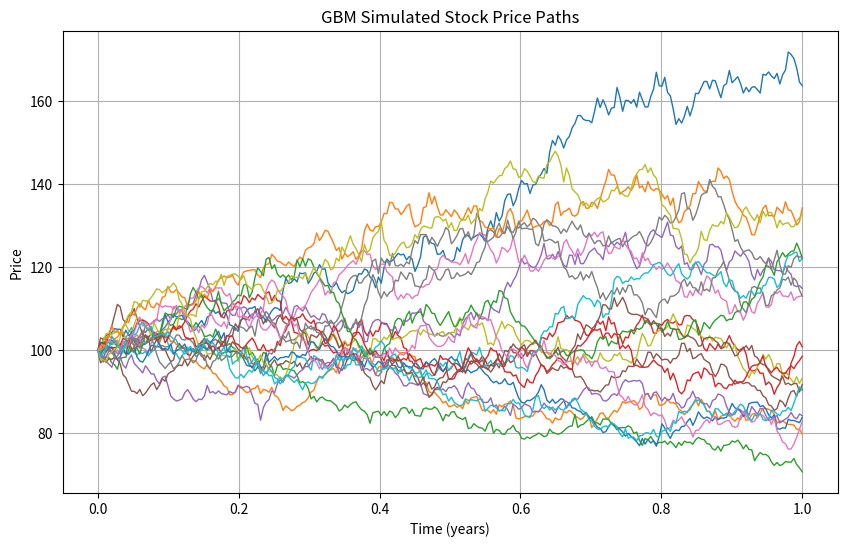
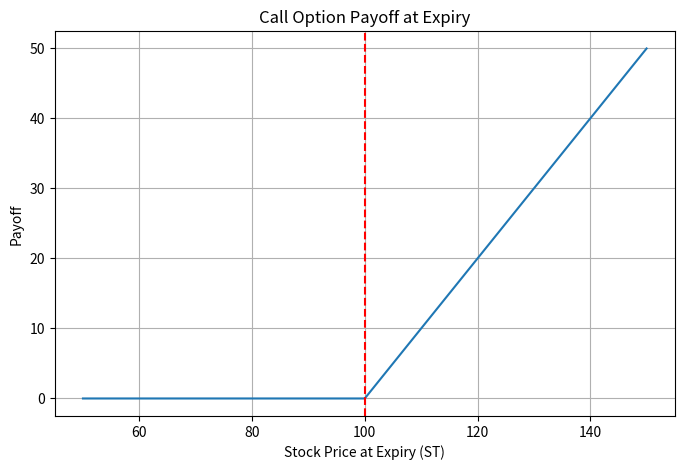
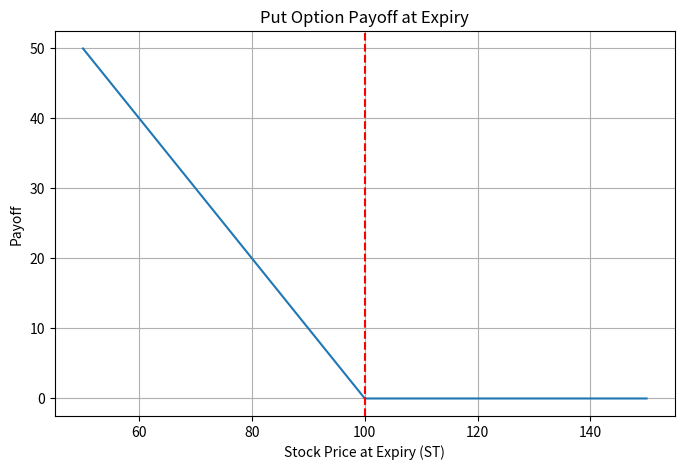

Write Python code to recreate these figures, in order.
# -*- coding: utf-8 -*-
"""Week0_Report.ipynb

Automatically generated by Colab.

Original file is located at
    https://colab.research.google.com/<link-removed>
"""

import numpy as np
import matplotlib.pyplot as plt

def gbm_simulate_paths(S0, mu, sigma, T, dt, n_paths):
  N = int(T / dt)
  t = np.linspace(0, T, N)

  paths = np.zeros((n_paths, N))
  paths[:, 0] = S0

  for i in range(n_paths):
    Z = np.random.standard_normal(N - 1)
    W = np.cumsum(Z) * np.sqrt(dt)
    X = (mu - 0.5 * sigma**2) * t[1:] + sigma * W
    paths[i, 1:] = S0 * np.exp(X)

  return t, paths

S0 = 100
mu = 0.10
sigma = 0.20
T = 1
dt = 1/252
n_paths = 20

t, paths = gbm_simulate_paths(S0, mu, sigma, T, dt, n_paths)

plt.figure(figsize=(10,6))
for i in range(n_paths):
  plt.plot(t, paths[i], linewidth=1)
plt.title("GBM Simulated Stock Price Paths")
plt.xlabel("Time (years)")
plt.ylabel("Price")
plt.grid(True)
plt.show()

def call_option(S0, K, r, sigma, T, N=10000):
  Z = np.random.standard_normal(N)
  ST = S0 * np.exp((r - 0.5*sigma**2)*T + sigma*np.sqrt(T)*Z)
  payoff = np.maximum(ST - K, 0)
  return np.exp(-r*T) * payoff.mean()

def put_option(S0, K, r, sigma, T, N=10000):
  Z = np.random.standard_normal(N)
  ST = S0 * np.exp((r - 0.5*sigma**2)*T + sigma*np.sqrt(T)*Z)
  payoff = np.maximum(K - ST, 0)
  return np.exp(-r*T) * payoff.mean()

K = 100
r = 0.05
N = 20000

call_price = call_option(S0, K, r, sigma, T, N)
put_price = put_option(S0, K, r, sigma, T, N)

print("Monte Carlo Call Price: ", call_price)
print("Monte Carlo Put Price: ", put_price)

ST = np.linspace(50, 150, 500)
call_payoff = np.maximum(ST - K, 0)
put_payoff = np.maximum(K - ST, 0)

plt.figure(figsize=(8,5))
plt.plot(ST, call_payoff)
plt.axvline(K, color='red', linestyle='--')
plt.title("Call Option Payoff at Expiry")
plt.xlabel("Stock Price at Expiry (ST)")
plt.ylabel("Payoff")
plt.grid(True)
plt.show()

plt.figure(figsize=(8,5))
plt.plot(ST, put_payoff)
plt.axvline(K, color='red', linestyle='--')
plt.title("Put Option Payoff at Expiry")
plt.xlabel("Stock Price at Expiry (ST)")
plt.ylabel("Payoff")
plt.grid(True)
plt.show()